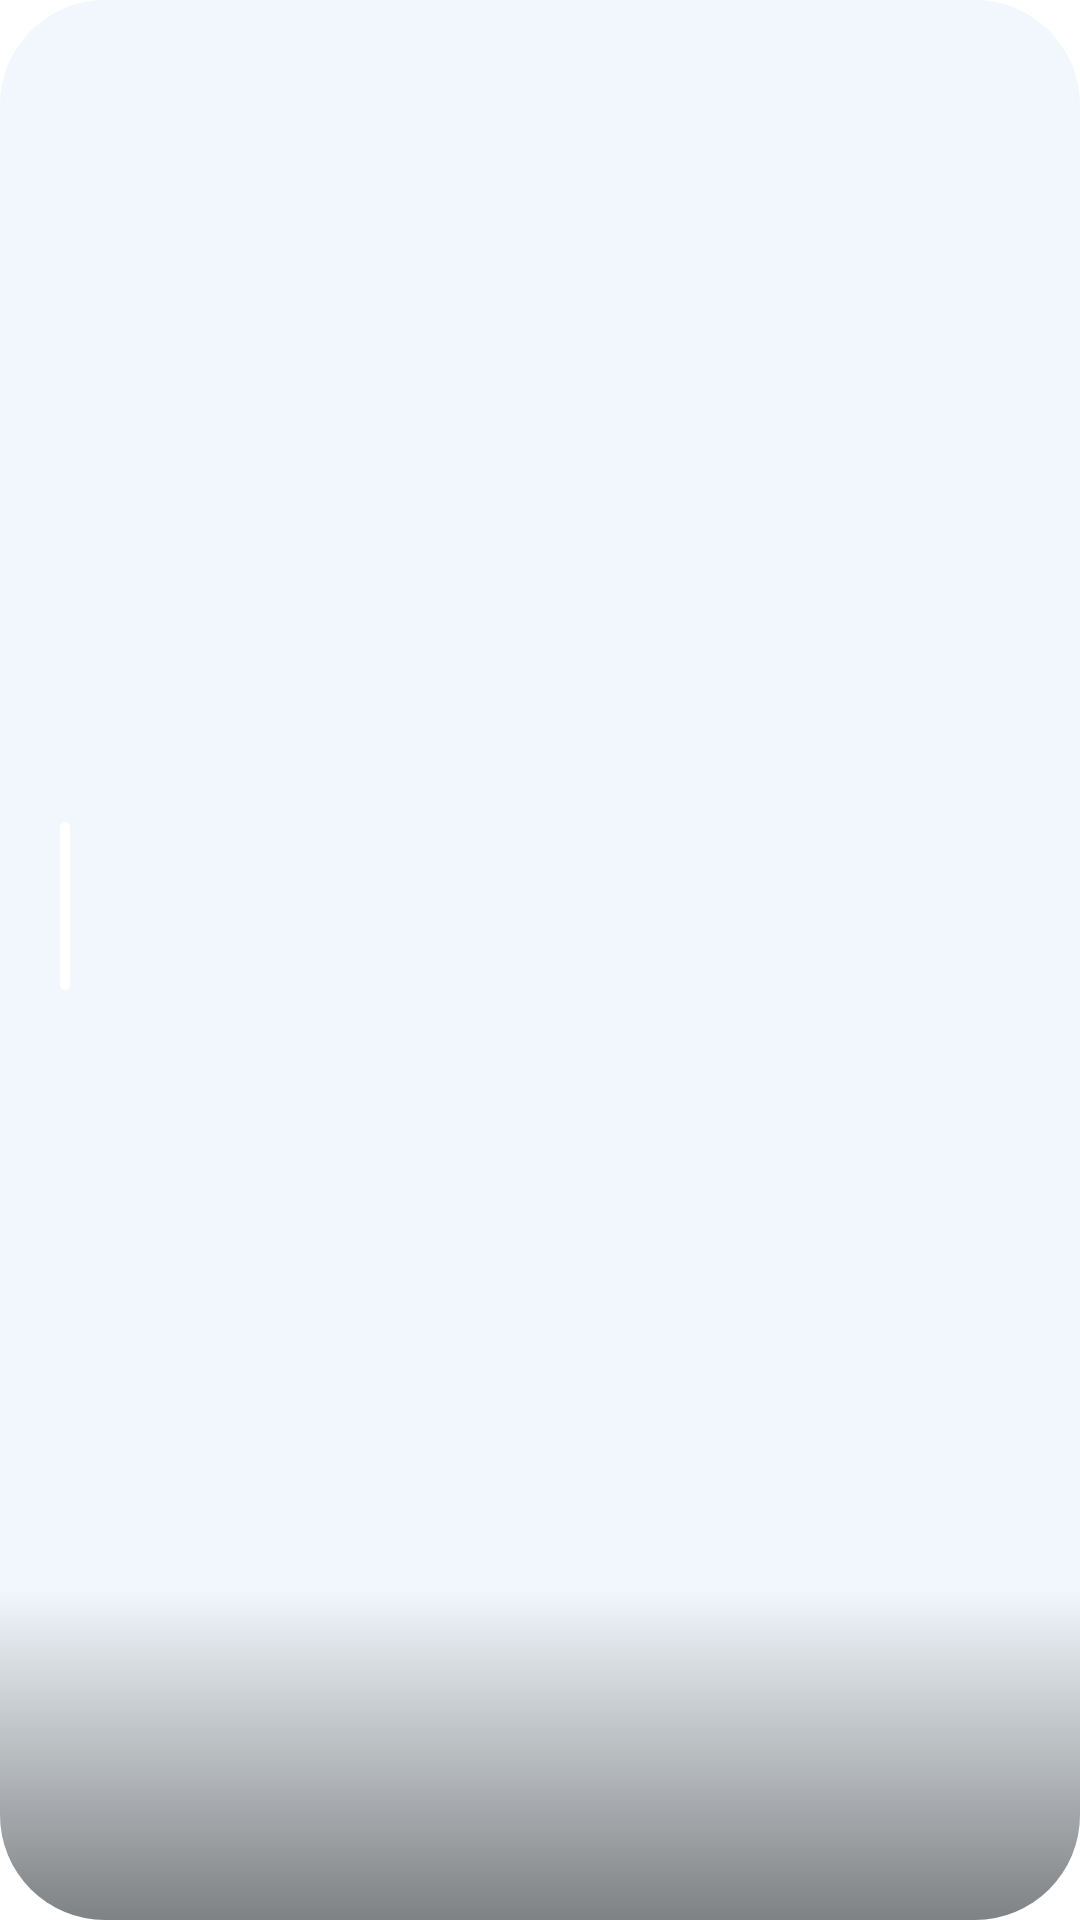

Write the Android layout XML for this screen, with the resource values it uses.
<!-- AndroidManifest.xml: application theme Theme.ADGVITFINAL -->
<!-- res/layout/cardview_projects.xml -->
<?xml version="1.0" encoding="utf-8"?>
<androidx.cardview.widget.CardView xmlns:android="http://schemas.android.com/apk/res/android"
    android:layout_width="343dp"
    android:layout_height="340dp"
    android:paddingLeft="16dp"
    android:paddingRight="16dp"
    xmlns:app="http://schemas.android.com/apk/res-auto"
    android:layout_marginTop="10dp"
    app:cardCornerRadius="35dp"
    android:layout_gravity="center_horizontal"
    android:elevation="0dp"
    android:layout_marginBottom="8dp"
    app:cardElevation="0dp"
    android:background="?attr/backgroundColor">

    <androidx.constraintlayout.widget.ConstraintLayout
        android:layout_width="match_parent"
        android:layout_height="match_parent">

        <ImageView
            android:id="@+id/project_imageview"
            android:layout_width="0dp"
            android:layout_height="match_parent"
            android:background="?attr/backgroundColor"
            android:scaleType="centerCrop"
            app:layout_constraintLeft_toLeftOf="parent"
            app:layout_constraintRight_toRightOf="parent" />

        <View
            android:layout_width="0dp"
            android:layout_height="110dp"
            android:background="@drawable/project_text_bg"
            app:layout_constraintBottom_toBottomOf="parent"
            app:layout_constraintLeft_toLeftOf="parent"
            app:layout_constraintRight_toRightOf="parent" />

        <ImageView
            android:id="@+id/white_img"
            android:layout_width="wrap_content"
            android:layout_height="60dp"
            android:layout_marginLeft="20dp"
            android:layout_marginTop="272dp"
            android:src="@drawable/ic_line_1"
            app:layout_constraintLeft_toLeftOf="parent"
            app:layout_constraintTop_toTopOf="parent" />

        <TextView
            android:id="@+id/project_name"
            android:layout_width="114dp"
            android:layout_height="27dp"
            android:layout_marginTop="275dp"
            android:fontFamily="@font/poppins"
            android:textColor="@color/white"
            android:textFontWeight="600"
            android:textSize="18sp"
            app:layout_constraintHorizontal_bias="0.07"
            app:layout_constraintLeft_toRightOf="@id/white_img"
            app:layout_constraintRight_toRightOf="parent"
            app:layout_constraintTop_toTopOf="parent" />

        <TextView
            android:id="@+id/short_descp"
            android:layout_width="249dp"
            android:layout_height="21dp"
            android:layout_marginTop="1dp"
            android:layout_marginBottom="10dp"
            android:fontFamily="@font/poppins"
            android:textColor="@color/white"
            android:textFontWeight="500"
            android:textSize="14sp"
            app:layout_constraintBottom_toBottomOf="parent"
            app:layout_constraintHorizontal_bias="0.2"
            app:layout_constraintLeft_toRightOf="@id/white_img"
            app:layout_constraintRight_toRightOf="parent"
            app:layout_constraintTop_toBottomOf="@id/project_name"
            app:layout_constraintVertical_bias="0.1" />

    </androidx.constraintlayout.widget.ConstraintLayout>

</androidx.cardview.widget.CardView>
<!-- resources referenced by this layout -->
<resources>
  <color name="white">#FFFFFFFF</color>
  <!-- drawable ic_line_1 (drawable) -->
  <vector xmlns:android="http://schemas.android.com/apk/res/android"
      android:width="4dp"
      android:height="56dp"
      android:viewportWidth="4"
      android:viewportHeight="56">
    <path
        android:pathData="M1.6647,1.6647L1.6647,54.3353"
        android:strokeWidth="3.32939"
        android:fillColor="#00000000"
        android:strokeColor="#ffffff"
        android:strokeLineCap="round"/>
  </vector>
  <!-- drawable project_text_bg (drawable) -->
  <?xml version="1.0" encoding="utf-8"?>
  <shape android:shape="rectangle"
      xmlns:android="http://schemas.android.com/apk/res/android">
      <gradient android:type="linear"
          android:angle="270"
          android:startColor="#00FFFFFF"
  
          android:endColor="#79000000"/>
  
  </shape>
  <style name="Theme.ADGVITFINAL" parent="Theme.MaterialComponents.Light.DarkActionBar">
          
          <item name="colorPrimary">@color/light_mode_primary</item>
          <item name="colorPrimaryVariant">@color/light_mode_primary</item>
          <item name="colorOnPrimary">@color/white</item>
          <item name="backgroundColor">@color/background_color_light_mode</item>
          <item name="background">@color/light_mode_primary</item>
          <item name="cardBackgroundColor">@color/light_grey</item>
          <item name="editTextBackground">@drawable/light_edit_text_design</item>
          
          <item name="colorSecondary">@color/light_mode_primary</item>
          <item name="colorSecondaryVariant">@color/light_mode_primary</item>
          <item name="colorOnSecondary">@color/black</item>
          
          <item name="android:statusBarColor" tools:targetApi="l">@color/background_color_light_mode</item>
          <item name="android:windowLightStatusBar" tools:targetApi="23">true</item>
          
      </style>
  <color name="light_mode_primary">#FF410FCE</color>
  <color name="background_color_light_mode">#F1F7FC</color>
  <color name="light_grey">#DCE1E6</color>
  <!-- drawable light_edit_text_design (drawable-v24) -->
  <?xml version="1.0" encoding="utf-8"?>
  <shape xmlns:android="http://schemas.android.com/apk/res/android"
      android:shape="rectangle" android:padding="10dp">
  
      <stroke
          android:width="0.3dp"
          android:color="#13001E"
          android:height="10dp"/>
  
      <corners android:radius="10dp"/>
  </shape>
  <color name="black">#FF000000</color>
</resources>
